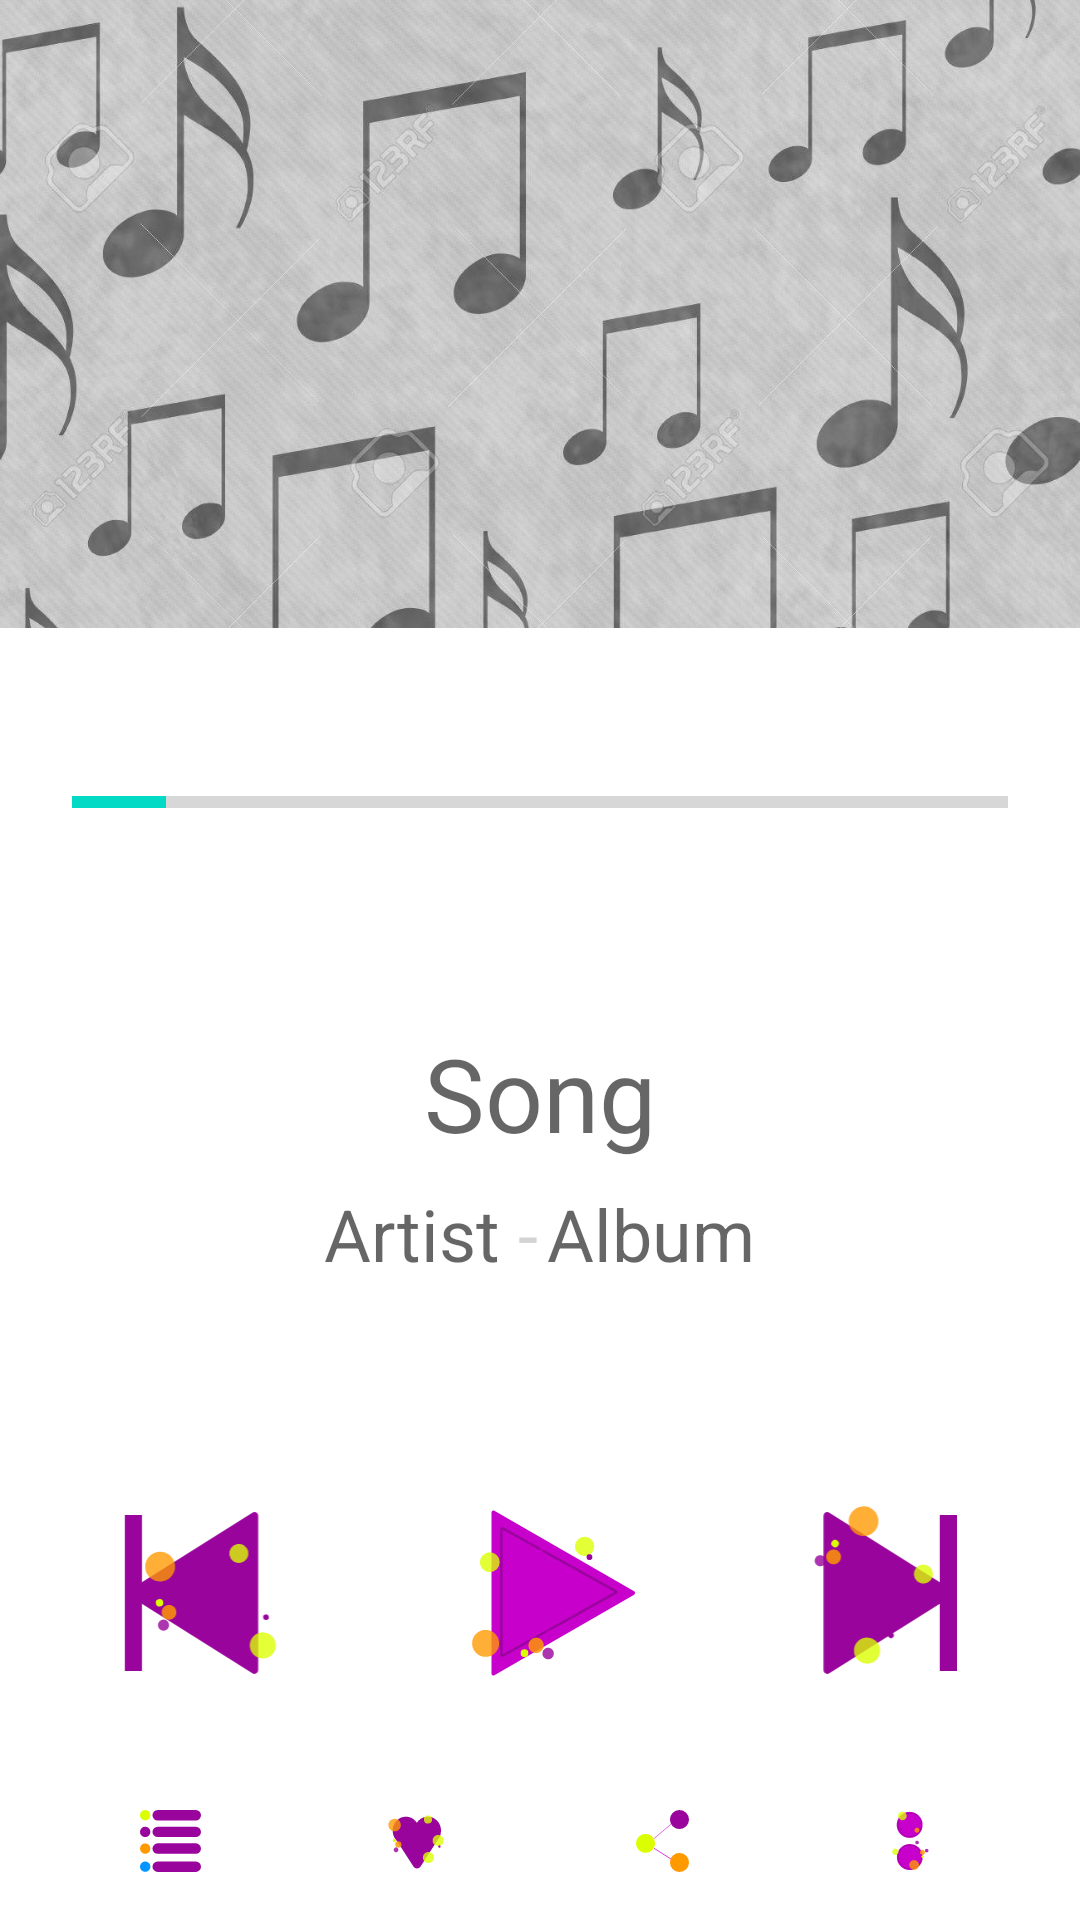

The Android layout XML behind this screen, and the referenced resources:
<!-- AndroidManifest.xml: application theme Theme.MusicPlayer -->
<!-- res/layout/activity_play_song.xml -->
<?xml version="1.0" encoding="utf-8"?>
<LinearLayout xmlns:android="http://schemas.android.com/apk/res/android"
    xmlns:tools="http://schemas.android.com/tools"
    android:layout_width="match_parent"
    android:layout_height="match_parent"
    android:orientation="vertical"
    android:weightSum="11">

    
    <ImageView
        android:id="@+id/image"
        android:layout_width="match_parent"
        android:layout_height="0dp"
        android:layout_weight="4"
        android:contentDescription="@string/song_image"
        android:scaleType="centerCrop"
        android:src="@drawable/songimage" />

    <ProgressBar
        style="?android:attr/progressBarStyleHorizontal"
        android:layout_width="match_parent"
        android:layout_height="wrap_content"
        android:layout_weight="1"
        android:max="100"
        android:padding="24dp"
        android:progress="10" />

    <RelativeLayout
        android:layout_width="match_parent"
        android:layout_height="0dp"
        android:layout_weight="3"
        android:padding="16dp">

        <TextView
            android:id="@+id/name"
            android:layout_width="wrap_content"
            android:layout_height="wrap_content"
            android:layout_centerHorizontal="true"
            android:hint="@string/song"
            android:textColor="@color/main_purple"
            android:textSize="34sp" />

        <LinearLayout
            android:layout_width="wrap_content"
            android:layout_height="wrap_content"
            android:layout_below="@id/name"
            android:layout_centerHorizontal="true"
            android:orientation="horizontal"
            android:padding="8dp">

            <TextView
                android:id="@+id/artist"
                android:layout_width="wrap_content"
                android:layout_height="wrap_content"
                android:hint="@string/artist"
                android:textColor="@color/orange"
                android:textSize="24sp" />

            <TextView
                android:layout_width="wrap_content"
                android:layout_height="wrap_content"
                android:paddingStart="6dp"
                android:paddingEnd="3dp"
                android:text="@string/dash"
                android:textColor="@color/gray"
                android:textSize="24sp" />

            <TextView
                android:id="@+id/album"
                android:layout_width="wrap_content"
                android:layout_height="wrap_content"
                android:ellipsize="end"
                android:hint="@string/album"
                android:singleLine="true"
                android:textColor="@color/orange"
                android:textSize="24sp" />

        </LinearLayout>

    </RelativeLayout>

    <LinearLayout
        android:layout_width="match_parent"
        android:layout_height="0dp"
        android:layout_gravity="center"
        android:layout_weight="2"
        android:orientation="horizontal"
        android:paddingLeft="16dp"
        android:paddingTop="16dp"
        android:paddingRight="16dp"
        android:paddingBottom="24dp"
        android:weightSum="3">

        <ImageView
            android:layout_width="0dp"
            android:layout_height="match_parent"
            android:layout_weight="1"
            android:contentDescription="@string/previous"
            android:scaleType="centerInside"
            android:src="@drawable/ic_previous_button"
            tools:ignore="NestedWeights" />

        <ImageView
            android:layout_width="0dp"
            android:layout_height="match_parent"
            android:layout_weight="1"
            android:contentDescription="@string/play"
            android:scaleType="centerInside"
            android:src="@drawable/ic_play_button" />

        <ImageView
            android:layout_width="0dp"
            android:layout_height="match_parent"
            android:layout_weight="1"
            android:contentDescription="@string/next"
            android:scaleType="centerInside"
            android:src="@drawable/ic_next_button" />

    </LinearLayout>

    <LinearLayout
        android:layout_width="match_parent"
        android:layout_height="0dp"
        android:layout_gravity="center"
        android:layout_weight="1"
        android:orientation="horizontal"
        android:padding="16dp"
        android:weightSum="4">

        <ImageView
            android:layout_width="0dp"
            android:layout_height="match_parent"
            android:layout_weight="1"
            android:contentDescription="@string/playlists"
            android:scaleType="centerInside"
            android:src="@drawable/ic_list"
            tools:ignore="NestedWeights" />

        <ImageView
            android:layout_width="0dp"
            android:layout_height="match_parent"
            android:layout_weight="1"
            android:contentDescription="@string/favourite"
            android:scaleType="centerInside"
            android:src="@drawable/ic_heart" />

        <ImageView
            android:layout_width="0dp"
            android:layout_height="match_parent"
            android:layout_weight="1"
            android:contentDescription="@string/share"
            android:scaleType="centerInside"
            android:src="@drawable/ic_share" />

        <ImageView
            android:layout_width="0dp"
            android:layout_height="match_parent"
            android:layout_weight="1"
            android:contentDescription="@string/settings"
            android:scaleType="centerInside"
            android:src="@drawable/ic_dots" />

    </LinearLayout>

</LinearLayout>
<!-- resources referenced by this layout -->
<resources>
  <color name="gray">#d4d4d4</color>
  <color name="main_purple">#99059C</color>
  <color name="orange">#FBB346</color>
  <!-- drawable ic_share (drawable) -->
  <vector xmlns:android="http://schemas.android.com/apk/res/android"
      android:width="278dp"
      android:height="325dp"
      android:viewportWidth="278"
      android:viewportHeight="325">
      <path
          android:fillColor="#00000000"
          android:pathData="M94.073,200.312L194.498,264.187"
          android:strokeWidth="4"
          android:strokeColor="#C700CB" />
      <path
          android:fillColor="#99059C"
          android:pathData="M228,50m-50,0a50,50 0,1 1,100 0a50,50 0,1 1,-100 0" />
      <path
          android:fillColor="#00000000"
          android:pathData="M186.206,72.142L93.973,150.774"
          android:strokeWidth="3"
          android:strokeColor="#C700CB" />
      <path
          android:fillColor="#DBFF00"
          android:pathData="M50,175m-50,0a50,50 0,1 1,100 0a50,50 0,1 1,-100 0" />
      <path
          android:fillColor="#FF9900"
          android:pathData="M228,275m-50,0a50,50 0,1 1,100 0a50,50 0,1 1,-100 0" />
  </vector>
  <string name="album">Album</string>
  <string name="artist">Artist</string>
  <string name="dash">-</string>
  <string name="favourite">favourite</string>
  <string name="next">next</string>
  <string name="play">play</string>
  <string name="playlists">Playlists</string>
  <string name="previous">previous</string>
  <string name="settings">settings</string>
  <string name="share">share</string>
  <string name="song">Song</string>
  <string name="song_image">Song Image</string>
  <style name="Theme.MusicPlayer" parent="Theme.MaterialComponents.DayNight.DarkActionBar">
          
          <item name="colorPrimary">@color/main_purple_2</item>
          <item name="colorPrimaryVariant">@color/main_purple</item>
          <item name="colorOnPrimary">@color/white</item>
          
          <item name="colorSecondary">@color/teal_200</item>
          <item name="colorSecondaryVariant">@color/teal_700</item>
          <item name="colorOnSecondary">@color/black</item>
          
          <item name="android:statusBarColor" tools:targetApi="l">?attr/colorPrimaryVariant</item>
          
          <item name="android:windowActionBar">false</item>
          <item name="windowNoTitle">true</item>
      </style>
  <color name="main_purple_2">#920695</color>
  <color name="white">#FDFBFB</color>
  <color name="teal_200">#FF03DAC5</color>
  <color name="teal_700">#FF018786</color>
  <color name="black">#1E1E1E</color>
</resources>
